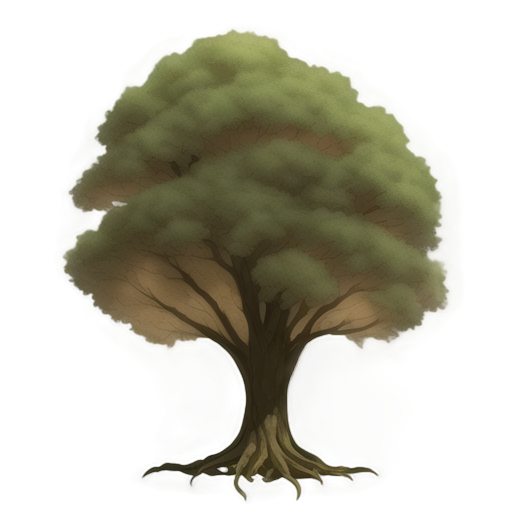
Generation parameters embedded in this image by AUTOMATIC1111 Stable Diffusion web UI or a fork of it (Forge, ...) (PNG 'parameters' text chunk):
A tall and sturdy tree, 2D animation style, textured brown trunk with natural bark details, vibrant green leaves forming a dense and symmetrical canopy, softly lit with ambient lighting, subtle shadows cast by the branches, clean and minimalistic design, centered composition, no background, realistic and natural atmosphere, suitable for a standalone illustration
Steps: 20, Sampler: Euler a, Schedule type: Automatic, CFG scale: 7, Seed: 2994030134, Size: 512x512, Model hash: 481989b6f0, Model: AnythingXL_v50, layerdiffusion_enabled: True, layerdiffusion_method: (SD1.5) Only Generate Transparent Image (Attention Injection), layerdiffusion_weight: 1, layerdiffusion_ending_step: 1, layerdiffusion_fg_image: False, layerdiffusion_bg_image: False, layerdiffusion_blend_image: False, layerdiffusion_resize_mode: Crop and Resize, layerdiffusion_fg_additional_prompt: , layerdiffusion_bg_additional_prompt: , layerdiffusion_blend_additional_prompt: , Version: f2.0.1v1.10.1-previous-622-g1f140749